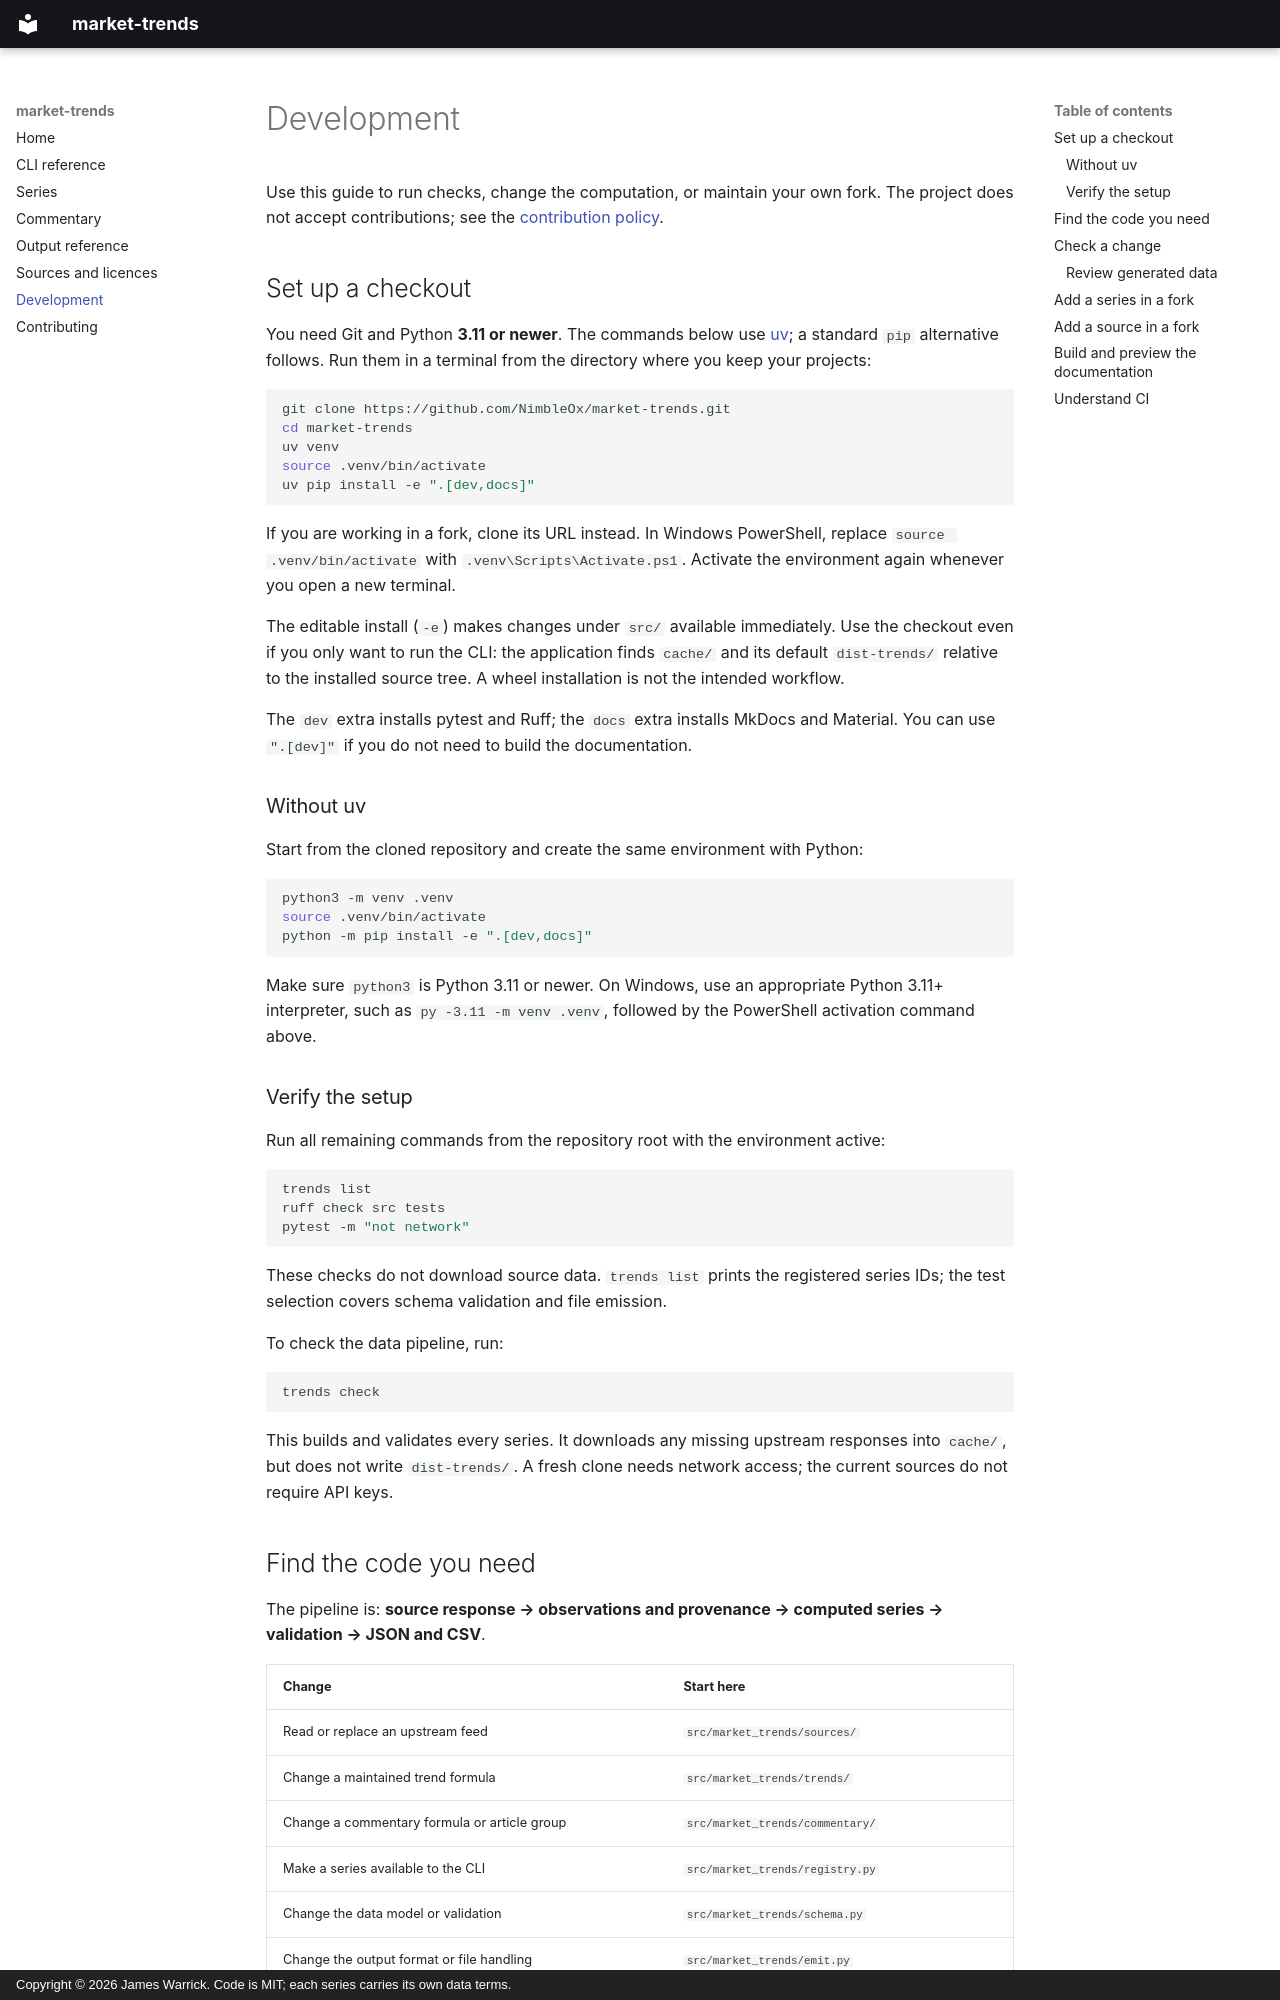

repository: NimbleOx/market-trends · page: development/index.html · generator: mkdocs · copyright: Copyright © 2026 James Warrick. Code is MIT; each series carries its own data terms.

# Development

Use this guide to run checks, change the computation, or maintain your own fork.
The project does not accept contributions; see the
[contribution policy](contributing.md).

## Set up a checkout

You need Git and Python **3.11 or newer**. The commands below use
[uv](https://docs.astral.sh/uv/); a standard `pip` alternative follows.
Run them in a terminal from the directory where you keep your projects:

```bash
git clone https://github.com/NimbleOx/market-trends.git
cd market-trends
uv venv
source .venv/bin/activate
uv pip install -e ".[dev,docs]"
```

If you are working in a fork, clone its URL instead. In Windows PowerShell,
replace `source .venv/bin/activate` with `.venv\Scripts\Activate.ps1`.
Activate the environment again whenever you open a new terminal.

The editable install (`-e`) makes changes under `src/` available immediately.
Use the checkout even if you only want to run the CLI: the application finds
`cache/` and its default `dist-trends/` relative to the installed source tree. A wheel
installation is not the intended workflow.

The `dev` extra installs pytest and Ruff; the `docs` extra installs MkDocs and
Material. You can use `".[dev]"` if you do not need to build the documentation.

### Without uv

Start from the cloned repository and create the same environment with Python:

```bash
python3 -m venv .venv
source .venv/bin/activate
python -m pip install -e ".[dev,docs]"
```

Make sure `python3` is Python 3.11 or newer. On Windows, use an appropriate
Python 3.11+ interpreter, such as `py -3.11 -m venv .venv`, followed by the
PowerShell activation command above.

### Verify the setup

Run all remaining commands from the repository root with the environment
active:

```bash
trends list
ruff check src tests
pytest -m "not network"
```

These checks do not download source data. `trends list` prints the registered
series IDs; the test selection covers schema validation and file emission.

To check the data pipeline, run:

```bash
trends check
```

This builds and validates every series. It downloads any missing upstream
responses into `cache/`, but does not write `dist-trends/`. A fresh clone needs network
access; the current sources do not require API keys.

## Find the code you need

The pipeline is: **source response → observations and provenance → computed
series → validation → JSON and CSV**.

| Change | Start here |
| --- | --- |
| Read or replace an upstream feed | `src/market_trends/sources/` |
| Change a maintained trend formula | `src/market_trends/trends/` |
| Change a commentary formula or article group | `src/market_trends/commentary/` |
| Make a series available to the CLI | `src/market_trends/registry.py` |
| Change the data model or validation | `src/market_trends/schema.py` |
| Change the output format or file handling | `src/market_trends/emit.py` |
| Add or change a CLI option | `src/market_trends/cli.py` and [CLI reference](cli.md) |
| Check calculations against historical values | `tests/test_series.py` |
| Check validation or emitted files without network access | `tests/test_schema.py` and `tests/test_emit.py` |

Source functions return observations and a `Source` describing their origin.
Series builders combine those observations into a `Series`. The registry maps
public IDs to builders; the CLI uses that mapping to choose what to compute.
See [Output](output.md) for the serialized contract.
